Image classification data set "dataset" (anggapraseetio/KlasifikasiDaun_RM on GitHub). Class labels (2): sehat, tidak sehat.

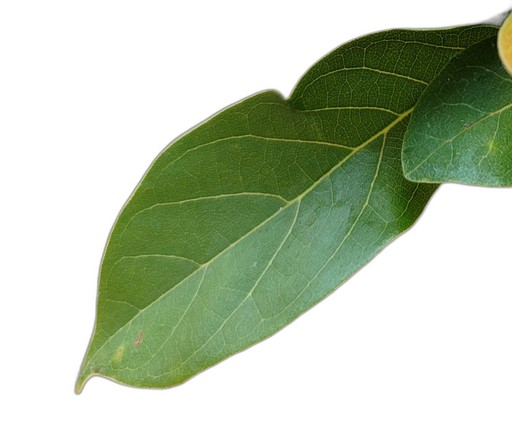
Label: sehat

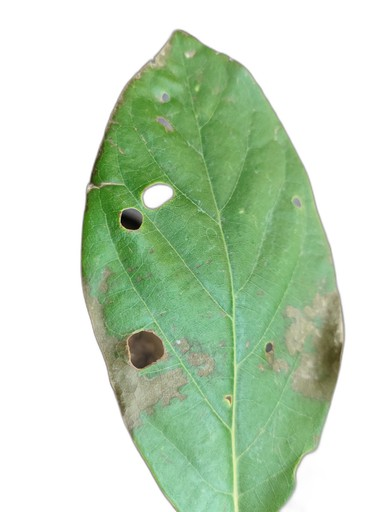
Label: tidak sehat

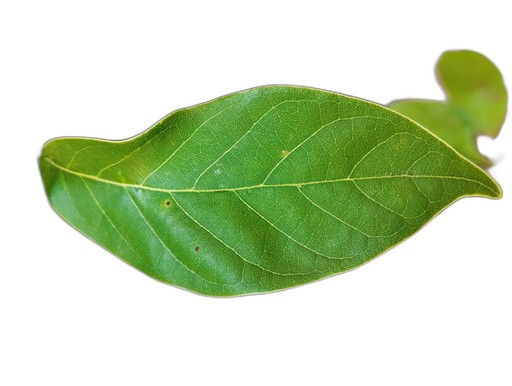
Label: sehat

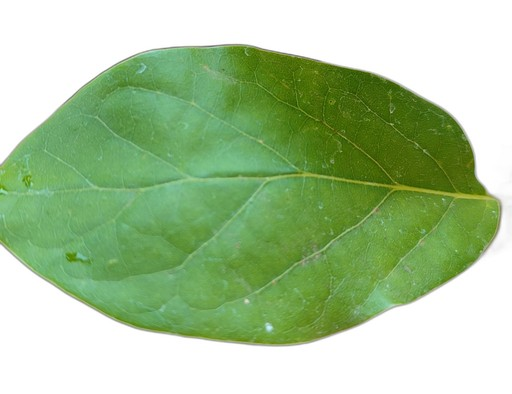
Label: sehat

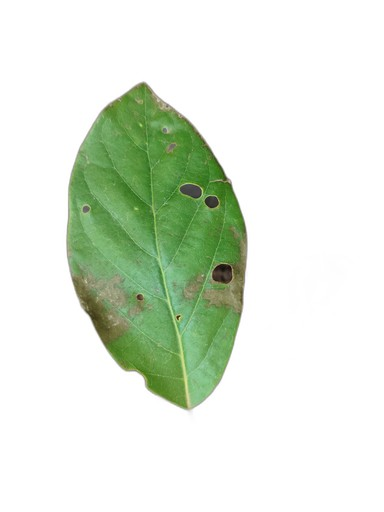
Label: tidak sehat

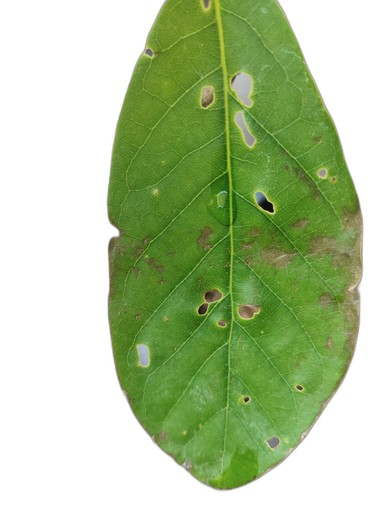
Label: tidak sehat
